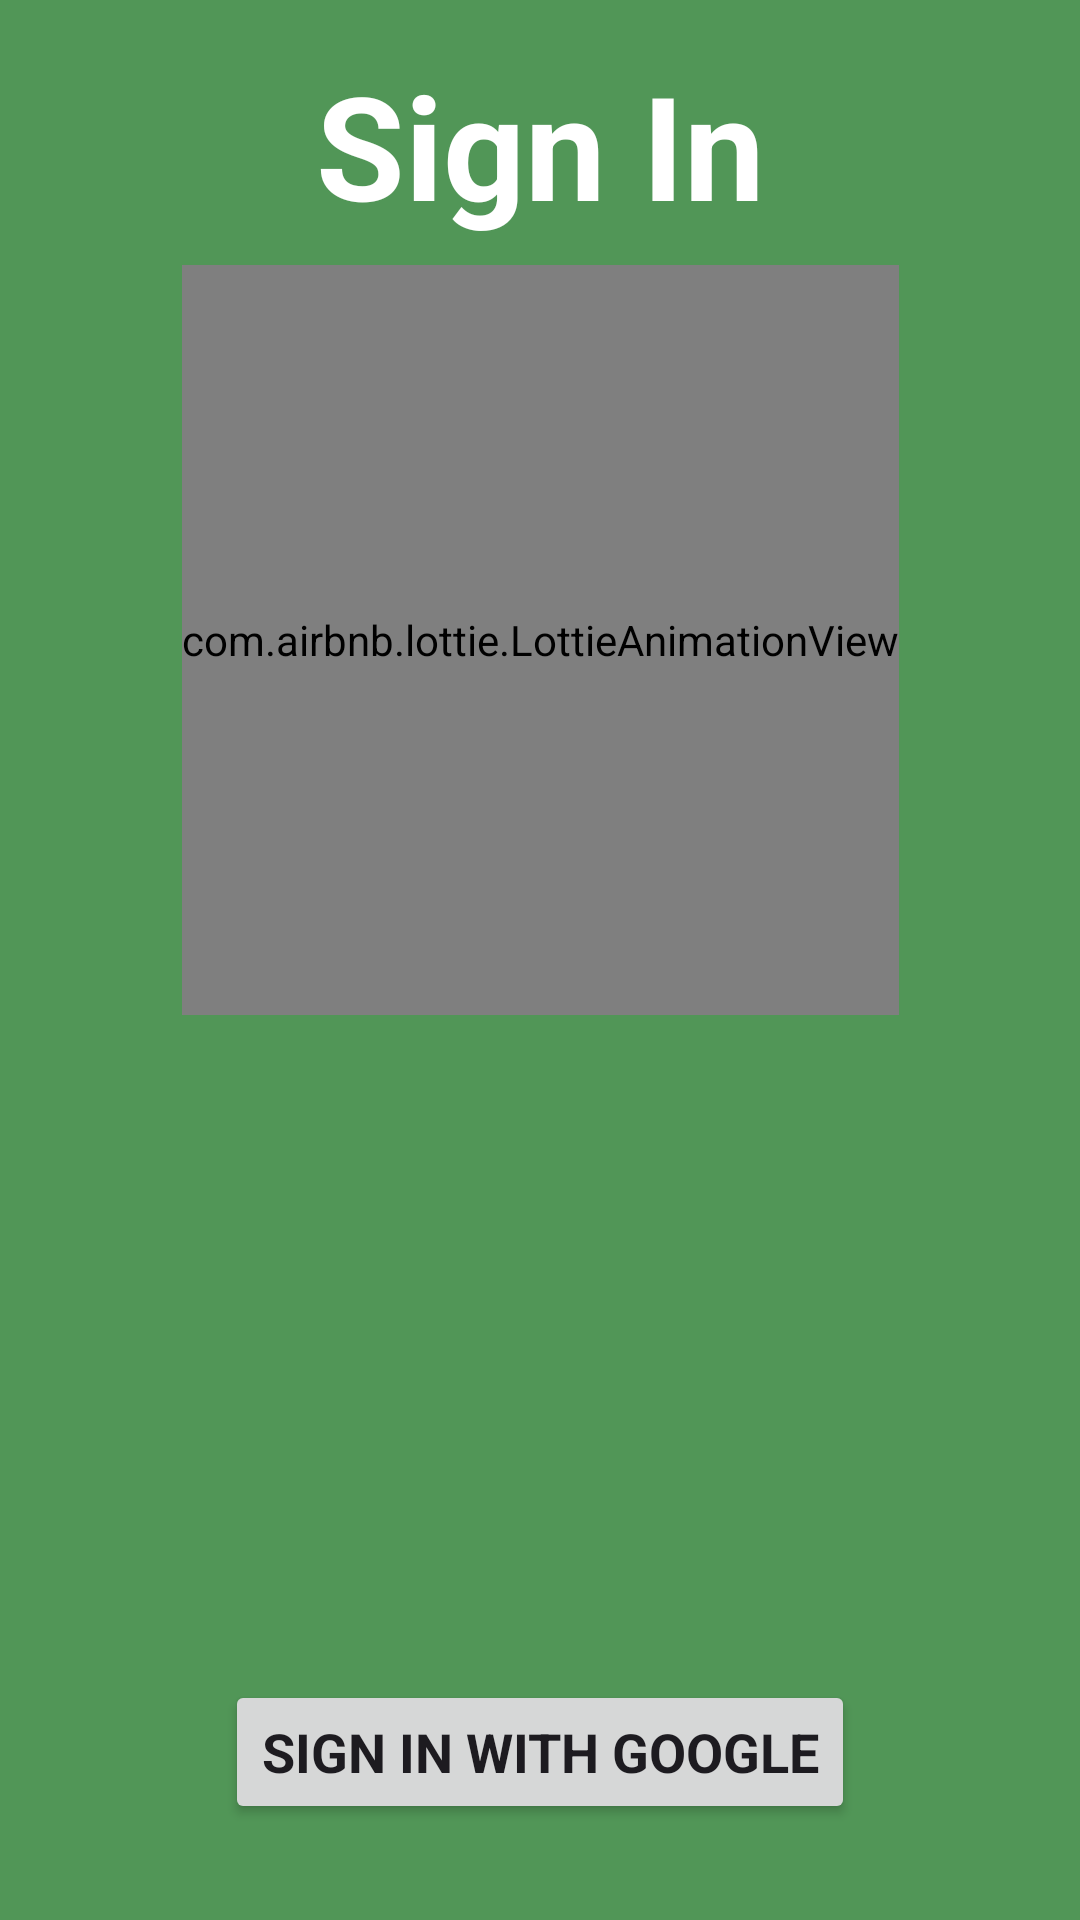

Layout XML and referenced resources for this Android screen:
<!-- AndroidManifest.xml: application theme Theme.NoteTaking -->
<!-- res/layout/activity_login.xml -->
<?xml version="1.0" encoding="utf-8"?>
<androidx.constraintlayout.widget.ConstraintLayout xmlns:android="http://schemas.android.com/apk/res/android"
    xmlns:app="http://schemas.android.com/apk/res-auto"
    xmlns:tools="http://schemas.android.com/tools"
    android:layout_width="match_parent"
    android:layout_height="match_parent"
    android:background="@color/primaryDarkColor"
    tools:context=".LoginActivity">

    <TextView
        android:id="@+id/text_login_head"
        android:layout_width="wrap_content"
        android:layout_height="wrap_content"
        android:layout_margin="16dp"
        android:text="@string/sign_in"
        android:textColor="@color/white"
        android:textSize="48sp"
        android:textStyle="bold"
        app:layout_constraintEnd_toEndOf="parent"
        app:layout_constraintStart_toStartOf="parent"
        app:layout_constraintTop_toTopOf="parent" />

    <com.airbnb.lottie.LottieAnimationView
        android:layout_width="wrap_content"
        android:layout_height="250dp"
        android:layout_margin="8dp"
        app:layout_constraintEnd_toEndOf="parent"
        app:layout_constraintStart_toStartOf="parent"
        app:layout_constraintTop_toBottomOf="@id/text_login_head"
        app:lottie_autoPlay="true"
        app:lottie_loop="true"
        app:lottie_rawRes="@raw/notebook" />

    <Button
        android:id="@+id/sign_in_btn"
        android:layout_width="wrap_content"
        android:layout_height="wrap_content"
        android:layout_margin="32dp"
        android:text="@string/sign_in_with_google"
        android:textSize="18sp"
        android:textStyle="bold"
        app:layout_constraintBottom_toBottomOf="parent"
        app:layout_constraintEnd_toEndOf="parent"
        app:layout_constraintStart_toStartOf="parent" />

</androidx.constraintlayout.widget.ConstraintLayout>
<!-- resources referenced by this layout -->
<resources>
  <color name="primaryDarkColor">#519657</color>
  <color name="white">#FFFFFFFF</color>
  <string name="sign_in">Sign In</string>
  <string name="sign_in_with_google">Sign In With Google</string>
  <style name="Theme.NoteTaking" parent="Theme.Material3.DayNight.NoActionBar">
          
          <item name="colorPrimary">@color/primaryColor</item>
          <item name="colorPrimaryVariant">@color/primaryDarkColor</item>
          <item name="colorOnPrimary">@color/white</item>
          
          <item name="colorSecondary">@color/secondaryColor</item>
          <item name="colorSecondaryVariant">@color/secondaryDarkColor</item>
          <item name="colorOnSecondary">@color/white</item>
          
          <item name="android:statusBarColor" tools:targetApi="l">?attr/colorPrimaryVariant</item>
          
          <item name="fontFamily">@font/varela_round_regular</item>
      </style>
  <color name="primaryColor">#81c784</color>
  <color name="secondaryColor">#4caf50</color>
  <color name="secondaryDarkColor">#087f23</color>
</resources>
